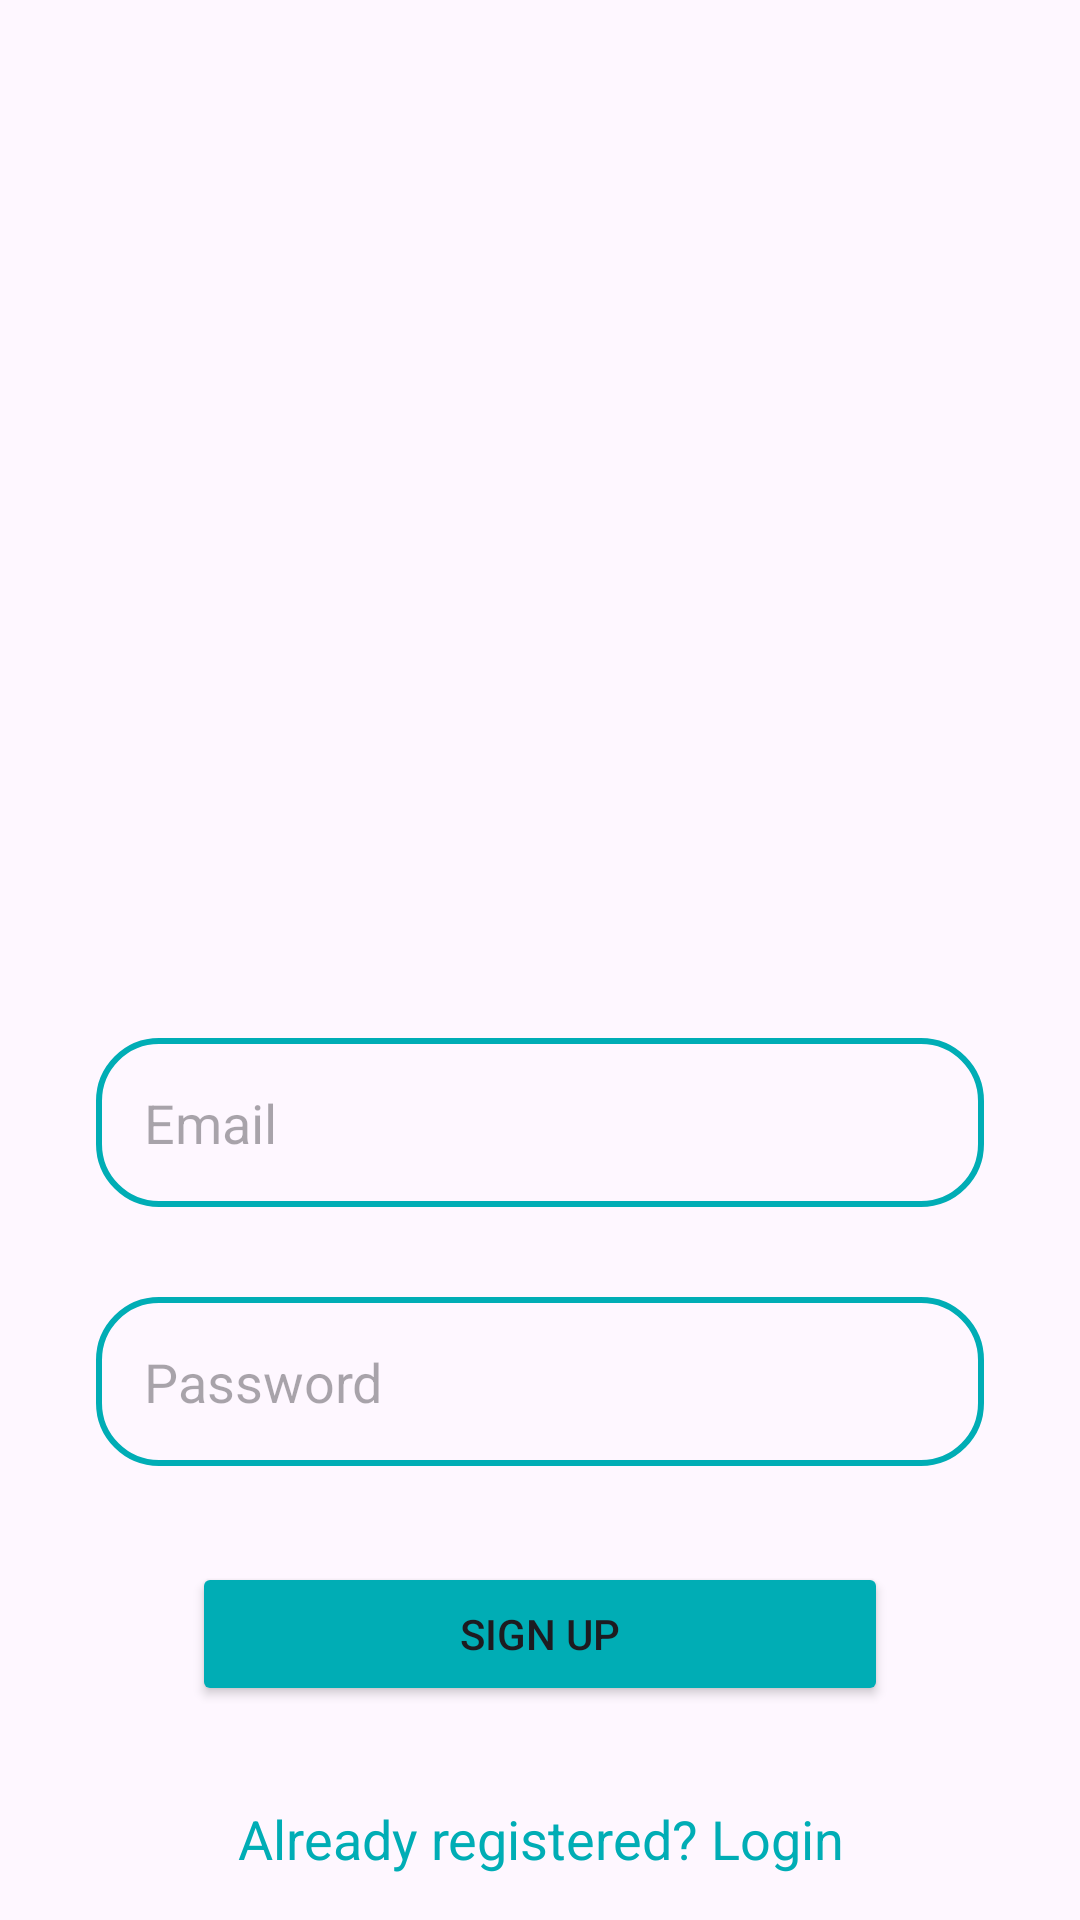

Android layout source for this screen:
<!-- AndroidManifest.xml: application theme Theme.MyNeighborhood -->
<!-- res/layout/activity_signup.xml -->
<?xml version="1.0" encoding="utf-8"?>
<androidx.constraintlayout.widget.ConstraintLayout xmlns:android="http://schemas.android.com/apk/res/android"
    xmlns:app="http://schemas.android.com/apk/res-auto"
    xmlns:tools="http://schemas.android.com/tools"
    android:layout_width="match_parent"
    android:layout_height="match_parent"
    android:padding="16dp"
    tools:context=".SignupActivity"
    tools:ignore="ExtraText">

    <EditText
        android:layout_width="0dp"
        android:layout_height="wrap_content"
        android:id="@+id/signup_email"
        android:hint="Email"
        android:background="@drawable/edittext_border"
        app:layout_constraintStart_toStartOf="parent"
        app:layout_constraintEnd_toEndOf="parent"
        app:layout_constraintTop_toTopOf="parent"
        android:layout_marginTop="330dp"
        android:padding="16dp"
        android:layout_marginStart="16dp"
        android:layout_marginEnd="16dp"/>
    <EditText
        android:layout_width="0dp"
        android:layout_height="wrap_content"
        android:id="@+id/signup_password"
        android:hint="Password"
        android:inputType="textPassword"
        android:padding="16dp"
        android:background="@drawable/edittext_border"
        app:layout_constraintStart_toStartOf="parent"
        app:layout_constraintEnd_toEndOf="parent"
        app:layout_constraintTop_toBottomOf="@id/signup_email"
        app:layout_constraintBottom_toTopOf="@+id/signupButton"
        android:layout_marginStart="16dp"
        android:layout_marginEnd="16dp"
        android:layout_marginTop="30dp"/>

    <Button
        android:id="@+id/signupButton"
        android:layout_width="0dp"
        android:layout_height="wrap_content"
        android:layout_marginStart="48dp"
        android:layout_marginTop="32dp"
        android:layout_marginEnd="48dp"
        android:backgroundTint="@color/teal"
        android:text="SIGN UP"
        app:layout_constraintBottom_toTopOf="@+id/loginRedirect"
        app:layout_constraintEnd_toEndOf="parent"
        app:layout_constraintStart_toStartOf="parent"
        app:layout_constraintTop_toBottomOf="@id/signup_password" />

    <TextView
        android:layout_width="0dp"
        android:layout_height="wrap_content"
        android:id="@+id/loginRedirect"
        android:text="Already registered? Login"
        android:textSize="18sp"
        android:gravity="center"
        android:textColor="@color/teal"
        android:layout_marginTop="32dp"
        app:layout_constraintStart_toStartOf="parent"
        app:layout_constraintEnd_toEndOf="parent"
        app:layout_constraintTop_toBottomOf="@id/signupButton"/>

    <ImageView
        android:id="@+id/imageView7"
        android:layout_width="297dp"
        android:layout_height="69dp"
        app:srcCompat="@drawable/myneighborhoodlogo___copy"
        app:layout_constraintStart_toStartOf="parent"
        app:layout_constraintEnd_toEndOf="parent"
        tools:layout_editor_absoluteX="40dp"
        tools:layout_editor_absoluteY="220dp"/>


</androidx.constraintlayout.widget.ConstraintLayout>
<!-- resources referenced by this layout -->
<resources>
  <color name="teal">#00adb5</color>
  <!-- drawable edittext_border (drawable) -->
  <?xml version="1.0" encoding="utf-8"?>
  <shape xmlns:android="http://schemas.android.com/apk/res/android"
      android:shape="rectangle">
      <stroke
          android:color="@color/teal"
          android:width="2dp"/>
  
      <corners
          android:radius="20dp"/>
  
  </shape>
  <!-- drawable myneighborhoodlogo___copy: png bitmap (drawable-fyp, 12856 bytes) -->
  <style name="Theme.MyNeighborhood" parent="Base.Theme.MyNeighborhood" />
  <style name="Base.Theme.MyNeighborhood" parent="Theme.Material3.DayNight.NoActionBar">
          
          <item name="colorPrimary">@color/teal</item>
          <item name="colorPrimaryVariant">@color/teal</item>
          <item name="android:statusBarColor">@color/teal</item>
      </style>
</resources>
